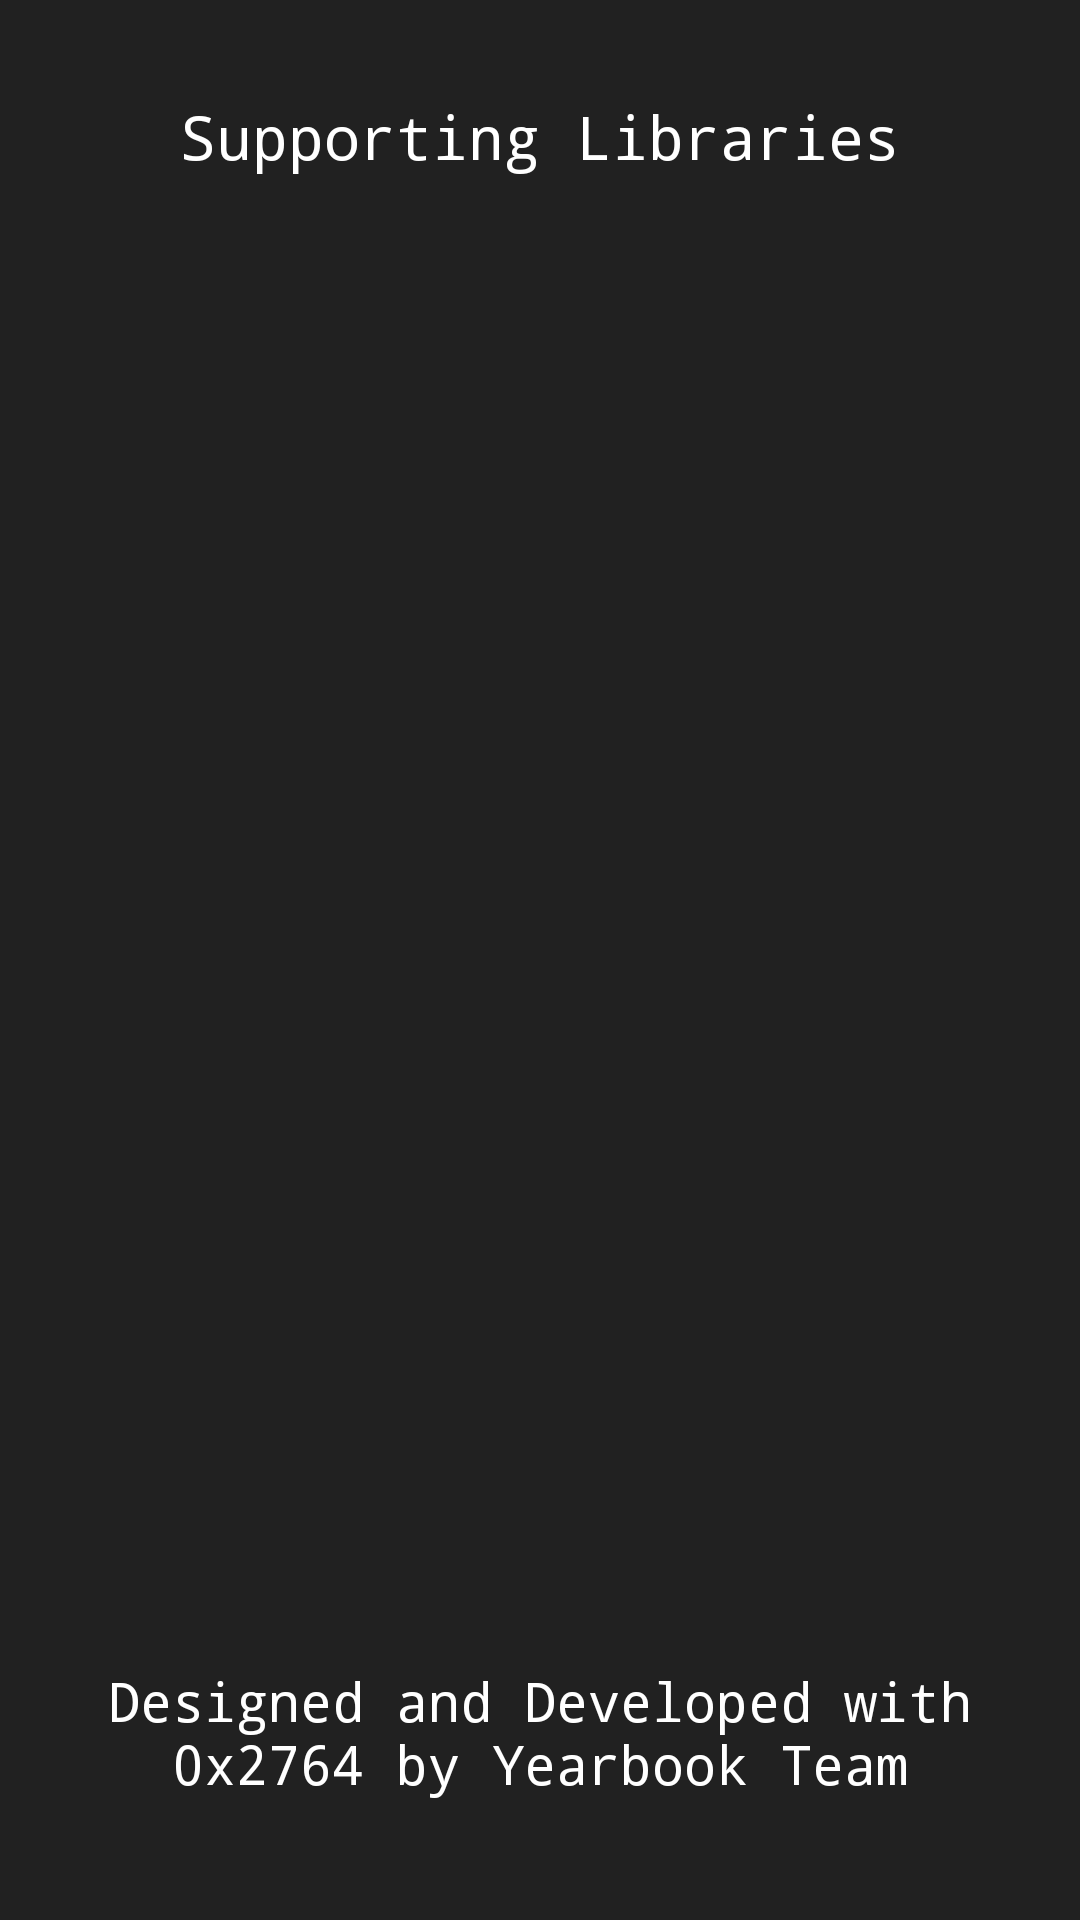

Here is an Android app screen rendered from its layout file. Give the layout XML and the strings, colors and styles it references.
<!-- AndroidManifest.xml: application theme AppTheme -->
<!-- res/layout/new_fragment_credits.xml -->
<?xml version="1.0" encoding="utf-8"?>
<android.support.constraint.ConstraintLayout
    xmlns:android="http://schemas.android.com/apk/res/android"
    xmlns:app="http://schemas.android.com/apk/res-auto"
    xmlns:tools="http://schemas.android.com/tools"
    android:background="@color/colorPrimary"
    android:layout_width="match_parent"
    android:layout_height="match_parent">


    <TextView
        android:layout_marginTop="32dp"
        android:text="Supporting Libraries"
        android:textSize="20sp"
        android:textAlignment="center"
        android:textColor="@color/colorWhite"
        android:layout_width="wrap_content"
        android:layout_height="0dp"
        android:id="@+id/textView3"
        app:layout_constraintTop_toTopOf="parent"
        android:layout_marginLeft="8dp"
        app:layout_constraintLeft_toLeftOf="parent"
        android:layout_marginRight="8dp"
        app:layout_constraintRight_toRightOf="parent" />

    <TextView
        android:id="@+id/new_fragment_credits_tv_developed"
        android:layout_width="0dp"
        android:layout_height="wrap_content"
        android:layout_marginBottom="32dp"
        android:layout_marginEnd="16dp"
        android:layout_marginLeft="16dp"
        android:layout_marginRight="16dp"
        android:layout_marginStart="16dp"
        android:padding="8dp"
        android:text="Designed and Developed with 0x2764 by Yearbook Team"
        android:textAlignment="center"
        android:textColor="@color/colorWhite"
        android:textSize="18sp"
        app:layout_constraintBottom_toBottomOf="parent"
        app:layout_constraintLeft_toLeftOf="parent"
        app:layout_constraintRight_toRightOf="parent" />

    <android.support.v7.widget.RecyclerView
        android:id="@+id/new_fragment_credits_rv_credits_list"
        android:layout_width="0dp"
        android:layout_height="0dp"
        android:layout_marginEnd="16dp"
        android:layout_marginLeft="16dp"
        android:layout_marginRight="16dp"
        android:layout_marginStart="16dp"
        android:layout_marginTop="16dp"
        android:padding="8dp"
        app:layout_constraintLeft_toLeftOf="parent"
        app:layout_constraintRight_toRightOf="parent"
        app:layout_constraintTop_toBottomOf="@+id/textView3"
        android:layout_marginBottom="8dp"
        app:layout_constraintBottom_toTopOf="@+id/new_fragment_credits_tv_developed">

    </android.support.v7.widget.RecyclerView>

</android.support.constraint.ConstraintLayout>
<!-- resources referenced by this layout -->
<resources>
  <color name="colorPrimary">@color/colorGrey900</color>
  <color name="colorWhite">#ffffff</color>
  <style name="AppTheme" parent="Theme.AppCompat.Light.NoActionBar">
          
          <item name="colorPrimary">@color/colorPrimary</item>
          <item name="colorPrimaryDark">@color/colorPrimaryDark</item>
          <item name="colorAccent">@color/colorAccent</item>
          <item name="android:typeface">monospace</item>
      </style>
  <color name="colorGrey900">#212121</color>
  <color name="colorPrimaryDark">#000000</color>
  <color name="colorAccent">@color/ybBaseYellow</color>
  <color name="ybBaseYellow">#F5BB4B</color>
</resources>
